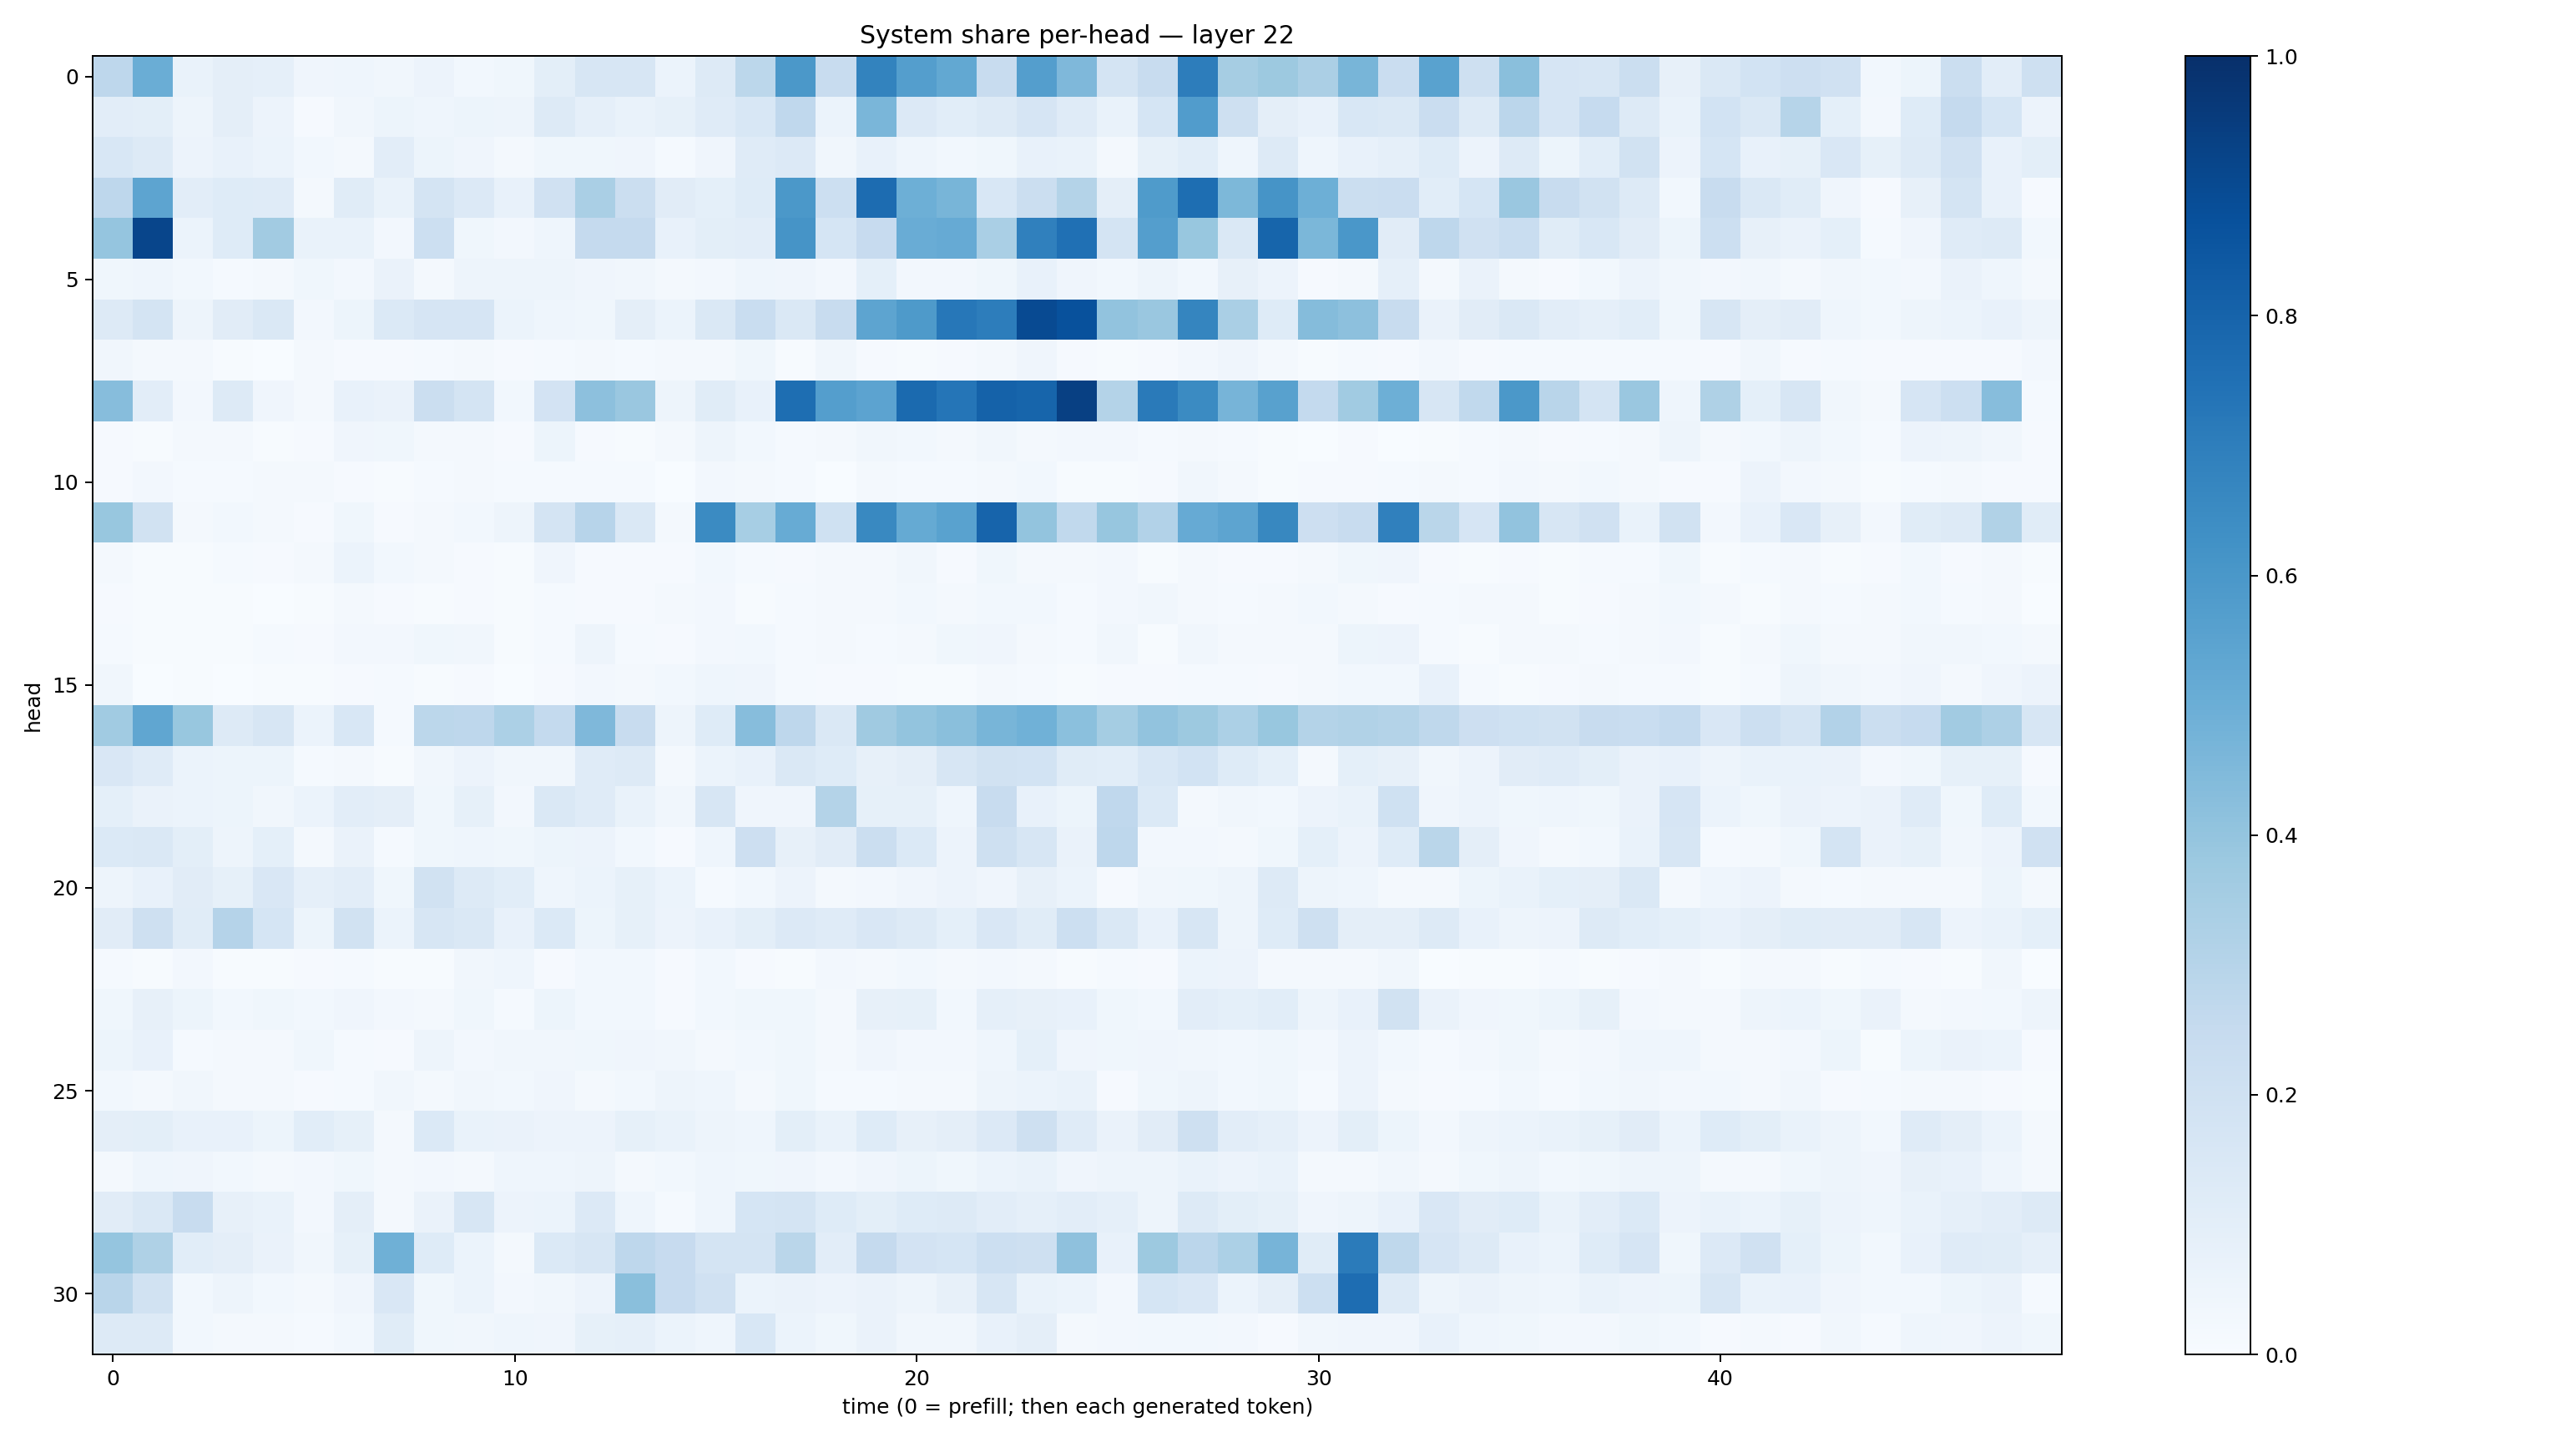

Source data for this figure (header and first rows):
0.2753311, 0.5029539, 0.069114655, 0.09446274, 0.088164374, 0.039136235, 0.04435272, 0.03322775, 0.05537224, 0.029810295, 0.03762064, 0.10046607, 0.15672731, 0.15878227, 0.06193631, 0.12756261, 0.28016588, 0.5948161, 0.23674794, 0.67731166, 0.5687795, 0.5253441, 0.23549491, 0.5672959
0.102, 0.09853, 0.05011, 0.09513, 0.05726, 0.008815, 0.03403, 0.05228, 0.04566, 0.05449, 0.04731, 0.1266, 0.08684, 0.06838, 0.08333, 0.1201, 0.156, 0.2656, 0.06145, 0.4626, 0.1361, 0.107, 0.1296, 0.1644
0.1552, 0.1305, 0.05793, 0.0714, 0.0618, 0.03123, 0.02312, 0.102, 0.05444, 0.04046, 0.017, 0.03655, 0.03592, 0.0407, 0.01382, 0.04133, 0.1197, 0.1355, 0.03164, 0.07804, 0.04606, 0.02753, 0.03792, 0.07382
0.2764, 0.5392, 0.1039, 0.123, 0.1209, 0.02249, 0.114, 0.06901, 0.1729, 0.134, 0.07497, 0.1967, 0.3398, 0.2249, 0.1107, 0.09363, 0.1237, 0.5952, 0.2151, 0.7675, 0.4959, 0.4668, 0.1541, 0.2226
0.3969, 0.9163, 0.06065, 0.1226, 0.3632, 0.06728, 0.06966, 0.02361, 0.2183, 0.03598, 0.02689, 0.0441, 0.2527, 0.2524, 0.07422, 0.1004, 0.1051, 0.611, 0.1707, 0.2423, 0.5061, 0.5155, 0.3384, 0.6905
0.03693, 0.043, 0.02818, 0.01494, 0.01965, 0.03843, 0.02523, 0.06362, 0.01785, 0.0472, 0.04799, 0.0492, 0.04189, 0.03461, 0.01878, 0.02604, 0.04621, 0.04094, 0.0258, 0.09251, 0.02728, 0.02692, 0.03636, 0.07503
0.1279, 0.1736, 0.04823, 0.1099, 0.1449, 0.02381, 0.05162, 0.138, 0.1661, 0.1648, 0.05907, 0.04306, 0.03757, 0.09708, 0.06043, 0.1475, 0.2326, 0.1466, 0.2395, 0.5418, 0.5864, 0.7228, 0.7008, 0.8979
0.03162, 0.01909, 0.01899, 0.004378, 0.002294, 0.02101, 0.008816, 0.009012, 0.01207, 0.01788, 0.00828, 0.01439, 0.01927, 0.01237, 0.01968, 0.0202, 0.03655, 0.007136, 0.03183, 0.01147, 0.006769, 0.008174, 0.01981, 0.04016
0.4302, 0.1019, 0.0266, 0.1257, 0.04007, 0.01977, 0.07509, 0.06344, 0.2211, 0.1768, 0.0311, 0.1831, 0.417, 0.3837, 0.04919, 0.116, 0.07736, 0.7611, 0.5671, 0.5447, 0.7761, 0.7317, 0.8051, 0.7952
0.009932, 0.00624, 0.01629, 0.01666, 0.004808, 0.009421, 0.04061, 0.03843, 0.02031, 0.02067, 0.01036, 0.05152, 0.01081, 0.007054, 0.01721, 0.04714, 0.0302, 0.01315, 0.01745, 0.03339, 0.02761, 0.01795, 0.03474, 0.01944
0.01013, 0.02553, 0.01274, 0.01293, 0.01964, 0.02295, 0.008742, 0.00434, 0.01415, 0.01609, 0.0127, 0.01254, 0.01491, 0.01398, 0.003726, 0.02706, 0.01639, 0.01185, 0.003309, 0.0205, 0.01394, 0.01212, 0.02242, 0.02998
0.3901, 0.1884, 0.02324, 0.02938, 0.02048, 0.009965, 0.03831, 0.01142, 0.0221, 0.02905, 0.04739, 0.1759, 0.2936, 0.1451, 0.01899, 0.6488, 0.3466, 0.5105, 0.2009, 0.6584, 0.5161, 0.5542, 0.7969, 0.3991
0.02163, 0.005953, 0.005686, 0.01412, 0.009949, 0.01781, 0.05996, 0.02975, 0.02215, 0.01008, 0.006245, 0.04088, 0.01018, 0.009655, 0.009754, 0.03115, 0.01185, 0.01058, 0.01829, 0.02228, 0.03265, 0.009932, 0.03883, 0.02188
0.01016, 0.004245, 0.004515, 0.005701, 0.003721, 0.006314, 0.0157, 0.008797, 0.005868, 0.0104, 0.005047, 0.01224, 0.01096, 0.01027, 0.01632, 0.02614, 0.006999, 0.01477, 0.02127, 0.02179, 0.02969, 0.01928, 0.03104, 0.03094
0.01205, 0.006569, 0.007139, 0.006358, 0.01186, 0.008843, 0.02691, 0.02353, 0.03902, 0.0342, 0.006566, 0.01539, 0.05051, 0.0123, 0.01039, 0.02346, 0.0308, 0.01231, 0.0169, 0.01482, 0.01578, 0.03904, 0.0427, 0.01883
0.03448, 0.003442, 0.004406, 0.003049, 0.003938, 0.004814, 0.01098, 0.01222, 0.00608, 0.009738, 0.002612, 0.01029, 0.02367, 0.0196, 0.02903, 0.04302, 0.04088, 0.01236, 0.01022, 0.01005, 0.006196, 0.004234, 0.02256, 0.01274
0.3652, 0.5328, 0.3883, 0.132, 0.1568, 0.05906, 0.1542, 0.01537, 0.2796, 0.275, 0.3298, 0.2574, 0.4512, 0.2396, 0.0487, 0.1241, 0.4308, 0.2749, 0.1482, 0.3704, 0.4009, 0.4236, 0.4681, 0.4876
0.1485, 0.1205, 0.06185, 0.05115, 0.05154, 0.01284, 0.01945, 0.005158, 0.0318, 0.05747, 0.03191, 0.03415, 0.1184, 0.1323, 0.02337, 0.06118, 0.07508, 0.1418, 0.1245, 0.07901, 0.09447, 0.1603, 0.1947, 0.1841
0.09077, 0.06268, 0.06184, 0.05125, 0.03132, 0.06104, 0.1053, 0.09429, 0.0386, 0.08451, 0.02491, 0.1478, 0.1198, 0.06715, 0.03325, 0.1608, 0.0411, 0.04213, 0.3066, 0.08235, 0.08375, 0.0456, 0.2378, 0.07677
0.1394, 0.1421, 0.1011, 0.04931, 0.09327, 0.02248, 0.06399, 0.01361, 0.03591, 0.04481, 0.03887, 0.05103, 0.05813, 0.02836, 0.01102, 0.04496, 0.2135, 0.07855, 0.1108, 0.222, 0.1382, 0.05709, 0.2046, 0.163
0.04746, 0.07678, 0.1096, 0.08448, 0.152, 0.08704, 0.1027, 0.03791, 0.1875, 0.127, 0.1057, 0.04463, 0.05938, 0.08492, 0.05918, 0.01536, 0.02864, 0.0553, 0.01926, 0.02473, 0.04188, 0.05796, 0.04013, 0.07887
0.1122, 0.2074, 0.116, 0.3035, 0.1689, 0.05464, 0.1901, 0.05877, 0.1578, 0.1477, 0.07222, 0.1377, 0.05186, 0.0824, 0.05766, 0.07759, 0.09893, 0.1332, 0.1209, 0.1504, 0.1253, 0.09009, 0.1487, 0.1143
0.01428, 0.007342, 0.02633, 0.006169, 0.006419, 0.009711, 0.01544, 0.005282, 0.005354, 0.03453, 0.04403, 0.0109, 0.02779, 0.02862, 0.009899, 0.02941, 0.009707, 0.007459, 0.0242, 0.02009, 0.02865, 0.02068, 0.02537, 0.02191
0.03572, 0.08051, 0.05198, 0.02773, 0.03574, 0.02756, 0.03942, 0.02438, 0.02035, 0.03901, 0.01495, 0.05089, 0.03006, 0.02811, 0.00785, 0.02835, 0.03779, 0.03594, 0.0207, 0.08068, 0.08465, 0.03099, 0.08825, 0.08117
0.0519, 0.07759, 0.01239, 0.01637, 0.01569, 0.03535, 0.01187, 0.01076, 0.04751, 0.02512, 0.03321, 0.0315, 0.03561, 0.0425, 0.03263, 0.01933, 0.02909, 0.03688, 0.02327, 0.0408, 0.02624, 0.0245, 0.04458, 0.09036
0.03112, 0.02304, 0.03398, 0.02101, 0.01601, 0.009419, 0.01299, 0.03449, 0.02196, 0.03164, 0.03059, 0.03992, 0.02018, 0.02846, 0.04732, 0.04604, 0.01573, 0.03565, 0.01489, 0.01179, 0.0159, 0.02115, 0.04746, 0.06027
0.09758, 0.09779, 0.07249, 0.07034, 0.05109, 0.1078, 0.08329, 0.0226, 0.1383, 0.06887, 0.06328, 0.05718, 0.05564, 0.08497, 0.06966, 0.0479, 0.0449, 0.09966, 0.06676, 0.1227, 0.08024, 0.09611, 0.1345, 0.2039
0.02245, 0.04366, 0.04056, 0.03083, 0.01818, 0.02444, 0.03758, 0.01602, 0.02532, 0.02323, 0.04432, 0.04567, 0.04878, 0.01607, 0.02735, 0.04401, 0.03599, 0.04251, 0.02648, 0.04018, 0.05176, 0.03615, 0.06012, 0.06769
0.1122, 0.1462, 0.2415, 0.0785, 0.06995, 0.0263, 0.09543, 0.01638, 0.06619, 0.1574, 0.05678, 0.05903, 0.1345, 0.04663, 0.01269, 0.04574, 0.1687, 0.1732, 0.1214, 0.09865, 0.1224, 0.1272, 0.1049, 0.08642
0.3946, 0.3215, 0.1061, 0.09666, 0.06594, 0.035, 0.08209, 0.4912, 0.1224, 0.05953, 0.01958, 0.1398, 0.1608, 0.2748, 0.2458, 0.1788, 0.1768, 0.2869, 0.105, 0.2517, 0.1811, 0.1688, 0.2174, 0.2094
0.2914, 0.19, 0.03068, 0.04919, 0.03, 0.01657, 0.03975, 0.1515, 0.03708, 0.06237, 0.02662, 0.03441, 0.05606, 0.4234, 0.2435, 0.1964, 0.05882, 0.06346, 0.05636, 0.06338, 0.04911, 0.08036, 0.1591, 0.06889
0.1299, 0.1299, 0.02964, 0.02286, 0.0173, 0.01476, 0.02792, 0.1153, 0.03612, 0.0317, 0.04337, 0.04034, 0.08552, 0.08648, 0.05928, 0.04687, 0.1553, 0.06051, 0.03554, 0.06278, 0.0345, 0.0339, 0.07518, 0.09658
